Run: headless pygame with SDL's dummy video driver; simulated clock (each Clock.tick advances the game by its frame time, no real sleeping); random seed 0; keys injected as events and as key.get_pressed() state; no mouse input.
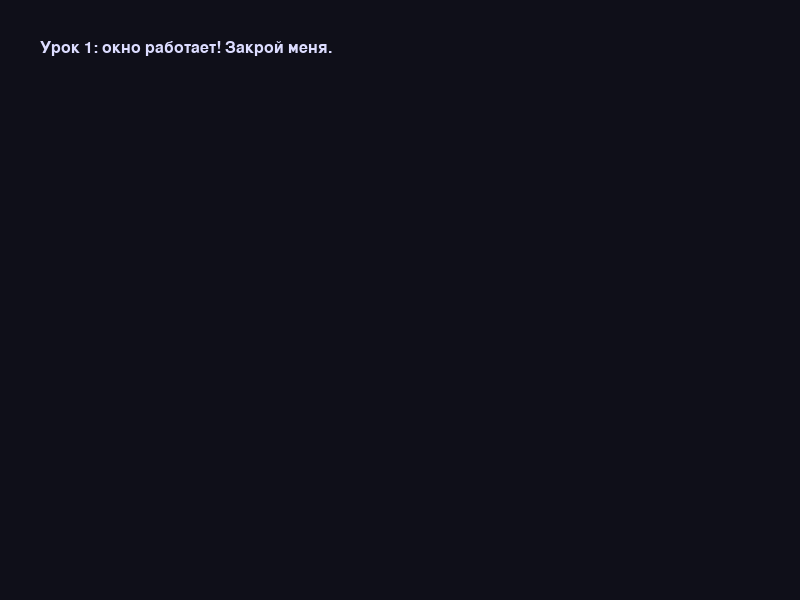
Frame 1 of 4 · flips 1–60 · no input
Frame 2 of 4 · flips 61–180 · tapped SPACE, RETURN · held RIGHT (→), D · screen unchanged from frame 1, image omitted
Frame 3 of 4 · flips 181–300 · held DOWN (↓), S · screen unchanged from frame 2, image omitted
Frame 4 of 4 · flips 301–420 · held LEFT (←), A, UP (↑), W · screen unchanged from frame 3, image omitted

The pygame program that drew these frames:

import pygame

def main():
    pygame.init()

    screen = pygame.display.set_mode((800, 600))
    pygame.display.set_caption("Проект Genesis")

    COLORS = {
        "bg":       (15, 15, 25),
        "text":     (220, 220, 255),
    }
    font = pygame.font.SysFont("Arial", 24)

    running = True
    clock = pygame.time.Clock()

    while running:
        for event in pygame.event.get():
            if event.type == pygame.QUIT:
                running = False

        screen.fill(COLORS["bg"])
        text = font.render("Урок 1: окно работает! Закрой меня.", True, COLORS["text"])
        screen.blit(text, (40, 40))

        pygame.display.flip()

        clock.tick(30)

    pygame.quit()

if __name__ == "__main__":
    main()
